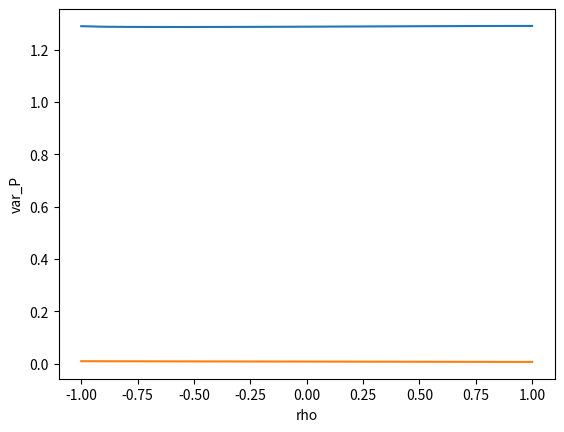

Recreate this plot in Python.
"""
מבחן תשע"ד מועד א' שאלה 1
"""
import numpy as np
from numpy import random as rn
import matplotlib
import matplotlib.pyplot as plt

s=0.25 #sigma
X0=1
Y0=0
rho = np.linspace(-1,1,21)
t=2
n=100
h=t/n
M = 10000
mean_p=np.zeros(np.shape(rho)) #mean price as rho function
var_p=np.zeros(np.shape(rho))  #var price as rho function
z1=rn.randn(M,n)*np.sqrt(h) #N(0,h)
z2=rn.randn(M,n)*np.sqrt(h)
X=X0*np.ones((M,n+1))
Y=Y0*np.ones((M,n+1))
for i in range(0,len(rho)):
    ro=rho[i]
    for j in range(0,n):
        dw1=z1[:,j]
        dw2=ro*z1[:,j]+np.sqrt(1-ro**2)*z2[:,j]
        X[:,j+1]=X[:,j]+Y[:,j]*h+s*dw1
        Y[:,j+1]=Y[:,j]-X[:,j]*h+s*dw2      
    p=(X[:,-1])**2+(Y[:,-1])**2
    mean_p[i]=np.mean(p)
    var_p[i]=np.std(p)/np.sqrt(M)
print("c(",rho[7],")=",mean_p[7],var_p[7])
print("c(",rho[10],")=",mean_p[10],var_p[10])
print("c(",rho[13],")=",mean_p[13],var_p[13])
plt.plot(rho,mean_p)
plt.xlabel("rho")
plt.ylabel("mean_P")
plt.show()

plt.plot(rho,var_p)
plt.xlabel("rho")
plt.ylabel("var_P")
plt.show()
